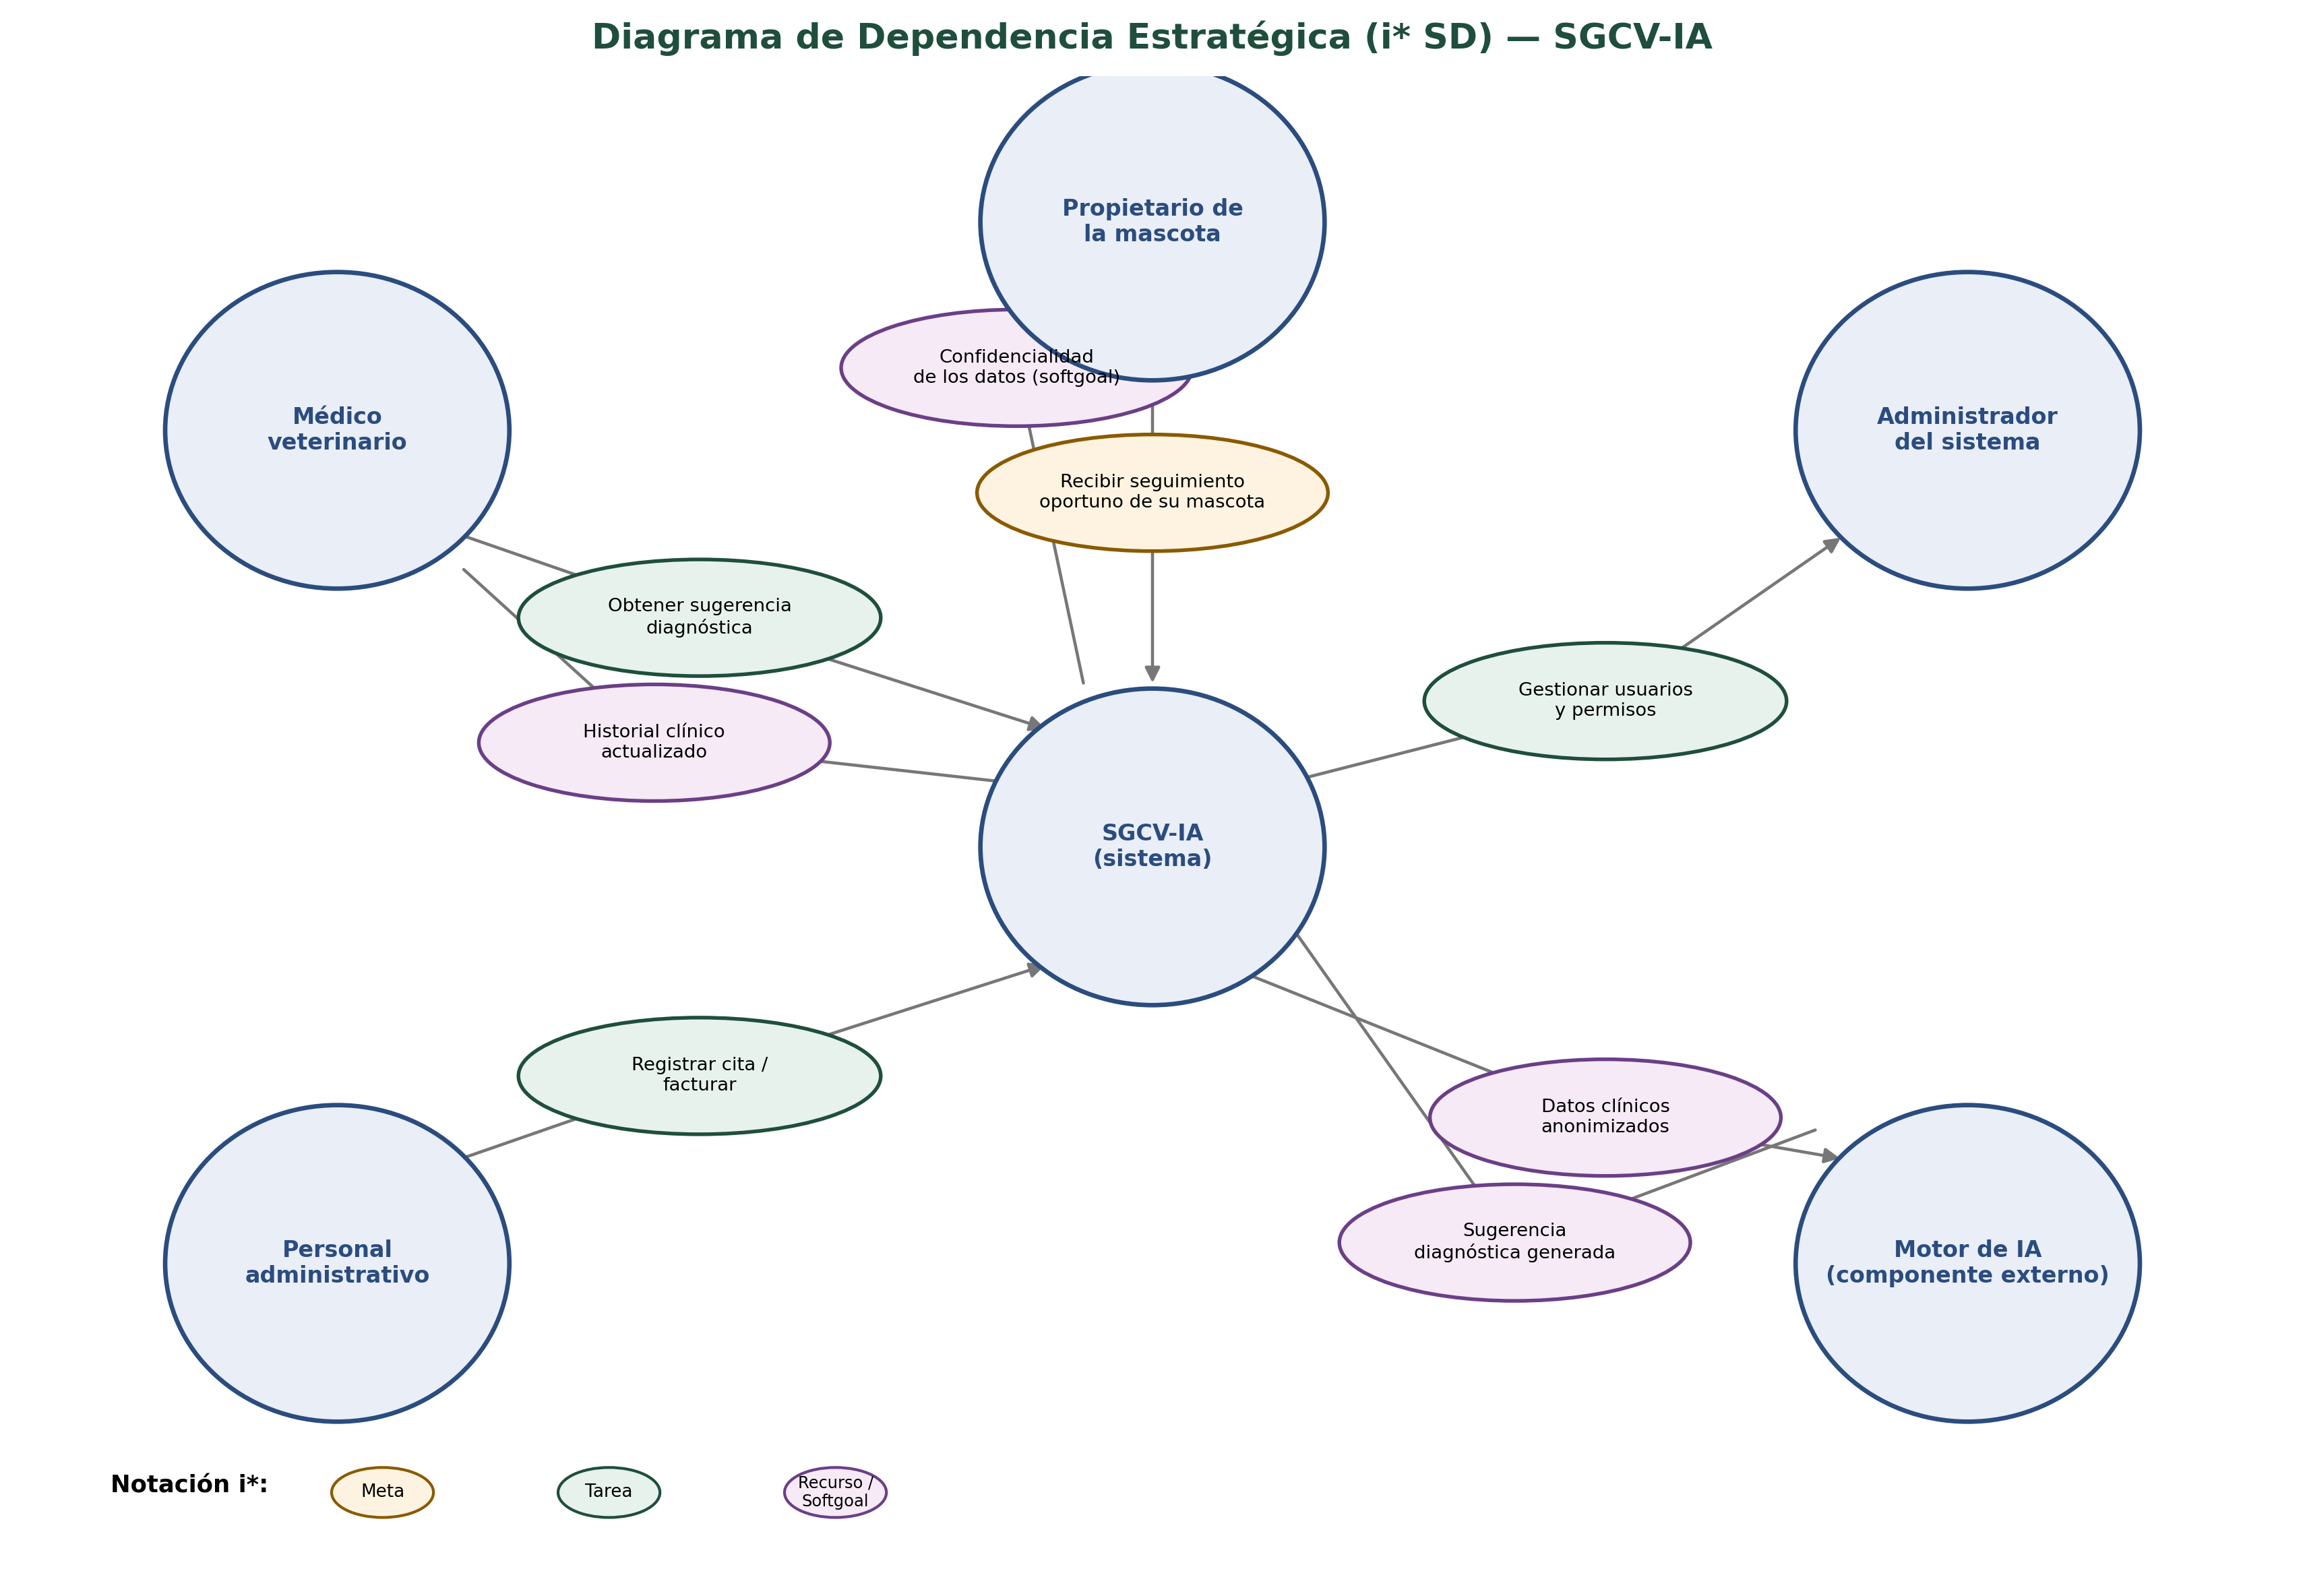

Source code (Python):
"""
Diagrama de Dependencia Estrategica (i* SD) - SGCV-IA
Reconstruido a partir del SVG/PNG publicado en:
03_Modelado/Organizacional_iStar/iStar_SD.(png|svg)

Requiere: matplotlib
Uso: python iStar_SD.py
Genera: iStar_SD.png y iStar_SD.svg
"""

import matplotlib.pyplot as plt
from matplotlib.patches import Circle, Ellipse

TITLE_COLOR = "#1f4e3d"
ACTOR = dict(facecolor="#dbe4f5", edgecolor="#2b4c7e", lw=1.6)
GOAL = dict(facecolor="#fdf1cf", edgecolor="#b8860b", lw=1.4)     # meta
TASK = dict(facecolor="#e3f0e7", edgecolor="#2f6b4f", lw=1.4)     # tarea
RES = dict(facecolor="#f7e9f7", edgecolor="#7a3f96", lw=1.4)      # recurso/softgoal
LINE_COLOR = "#666666"

fig, ax = plt.subplots(figsize=(13, 9))
ax.set_xlim(0, 13)
ax.set_ylim(0, 9)
ax.set_aspect("equal")
ax.axis("off")

fig.suptitle("Diagrama de Dependencia Estratégica (i* SD) — SGCV-IA",
             fontsize=15.5, fontweight="bold", color=TITLE_COLOR, y=0.975)


def draw_actor(center, r, text):
    ax.add_patch(Circle(center, r, **ACTOR, zorder=3))
    ax.text(center[0], center[1], text, ha="center", va="center",
            fontsize=10.5, fontweight="bold", color="#1f3864", zorder=4)


def draw_dep(center, w, h, text, style, fontsize=9.5):
    ax.add_patch(Ellipse(center, w, h, **style, zorder=3))
    ax.text(center[0], center[1], text, ha="center", va="center",
            fontsize=fontsize, color="#1a1a1a", zorder=4)


def line(p1, p2, arrow=False):
    if arrow:
        ax.annotate("", xy=p2, xytext=p1,
                     arrowprops=dict(arrowstyle="-|>", color=LINE_COLOR, lw=1.3))
    else:
        ax.plot([p1[0], p2[0]], [p1[1], p2[1]], color=LINE_COLOR, lw=1.3, zorder=2)


# ---------------------------------------------------------------------------
# Actores (círculos)
# ---------------------------------------------------------------------------
vet = (2.0, 6.5)
propietario = (6.6, 7.7)
admin = (11.3, 6.5)
personal = (2.0, 1.8)
motor_ia = (11.3, 1.8)
sistema = (6.6, 4.1)

draw_actor(vet, 1.0, "Médico\nveterinario")
draw_actor(propietario, 1.0, "Propietario de\nla mascota")
draw_actor(admin, 1.0, "Administrador\ndel sistema")
draw_actor(personal, 1.0, "Personal\nadministrativo")
draw_actor(motor_ia, 1.0, "Motor de IA\n(componente externo)")
draw_actor(sistema, 1.1, "SGCV-IA\n(sistema)")

# ---------------------------------------------------------------------------
# Dependencias (elipses)
# ---------------------------------------------------------------------------
confidencialidad = (5.8, 7.0)
seguimiento = (6.6, 6.2)
sugerencia_dx = (4.0, 5.5)
historial = (3.7, 4.8)
gestionar_usuarios = (9.2, 5.0)
registrar_cita = (4.0, 2.9)
datos_anon = (9.2, 2.6)
sugerencia_gen = (8.65, 1.95)

draw_dep(confidencialidad, 2.3, 0.7, "Confidencialidad\nde los datos (softgoal)", RES, fontsize=9)
draw_dep(seguimiento, 2.6, 0.7, "Recibir seguimiento\noportuno de su mascota", GOAL)
draw_dep(sugerencia_dx, 2.3, 0.7, "Obtener sugerencia\ndiagnóstica", TASK)
draw_dep(historial, 2.3, 0.7, "Historial clínico\nactualizado", RES)
draw_dep(gestionar_usuarios, 2.3, 0.7, "Gestionar usuarios\ny permisos", TASK)
draw_dep(registrar_cita, 2.3, 0.7, "Registrar cita /\nfacturar", TASK)
draw_dep(datos_anon, 2.3, 0.7, "Datos clínicos\nanonimizados", RES, fontsize=9)
draw_dep(sugerencia_gen, 2.3, 0.7, "Sugerencia\ndiagnóstica generada", RES, fontsize=9)

# ---------------------------------------------------------------------------
# Conexiones
# ---------------------------------------------------------------------------
line(propietario, confidencialidad)
line(confidencialidad, seguimiento)
line(seguimiento, sistema, arrow=True)

line(vet, sugerencia_dx)
line(sugerencia_dx, sistema, arrow=True)
line(vet, historial)
line(historial, sistema, arrow=True)

line(sistema, gestionar_usuarios)
line(gestionar_usuarios, admin, arrow=True)

line(personal, registrar_cita)
line(registrar_cita, sistema, arrow=True)

line(sistema, datos_anon)
line(datos_anon, motor_ia, arrow=True)
line(sistema, sugerencia_gen)
line(sugerencia_gen, motor_ia, arrow=True)

# ---------------------------------------------------------------------------
# Leyenda
# ---------------------------------------------------------------------------
ax.text(0.2, 0.55, "Notación i*:", fontsize=11.5, fontweight="bold", va="center")
draw_dep((2.1, 0.55), 1.0, 0.35, "Meta", GOAL, fontsize=8.5)
draw_dep((3.6, 0.55), 1.0, 0.35, "Tarea", TASK, fontsize=8.5)
draw_dep((5.35, 0.55), 1.3, 0.4, "Recurso /\nSoftgoal", RES, fontsize=7.5)

plt.tight_layout()
plt.savefig("iStar_SD.png", dpi=200, bbox_inches="tight")
plt.savefig("iStar_SD.svg", bbox_inches="tight")
print("Generado: iStar_SD.png / .svg")
